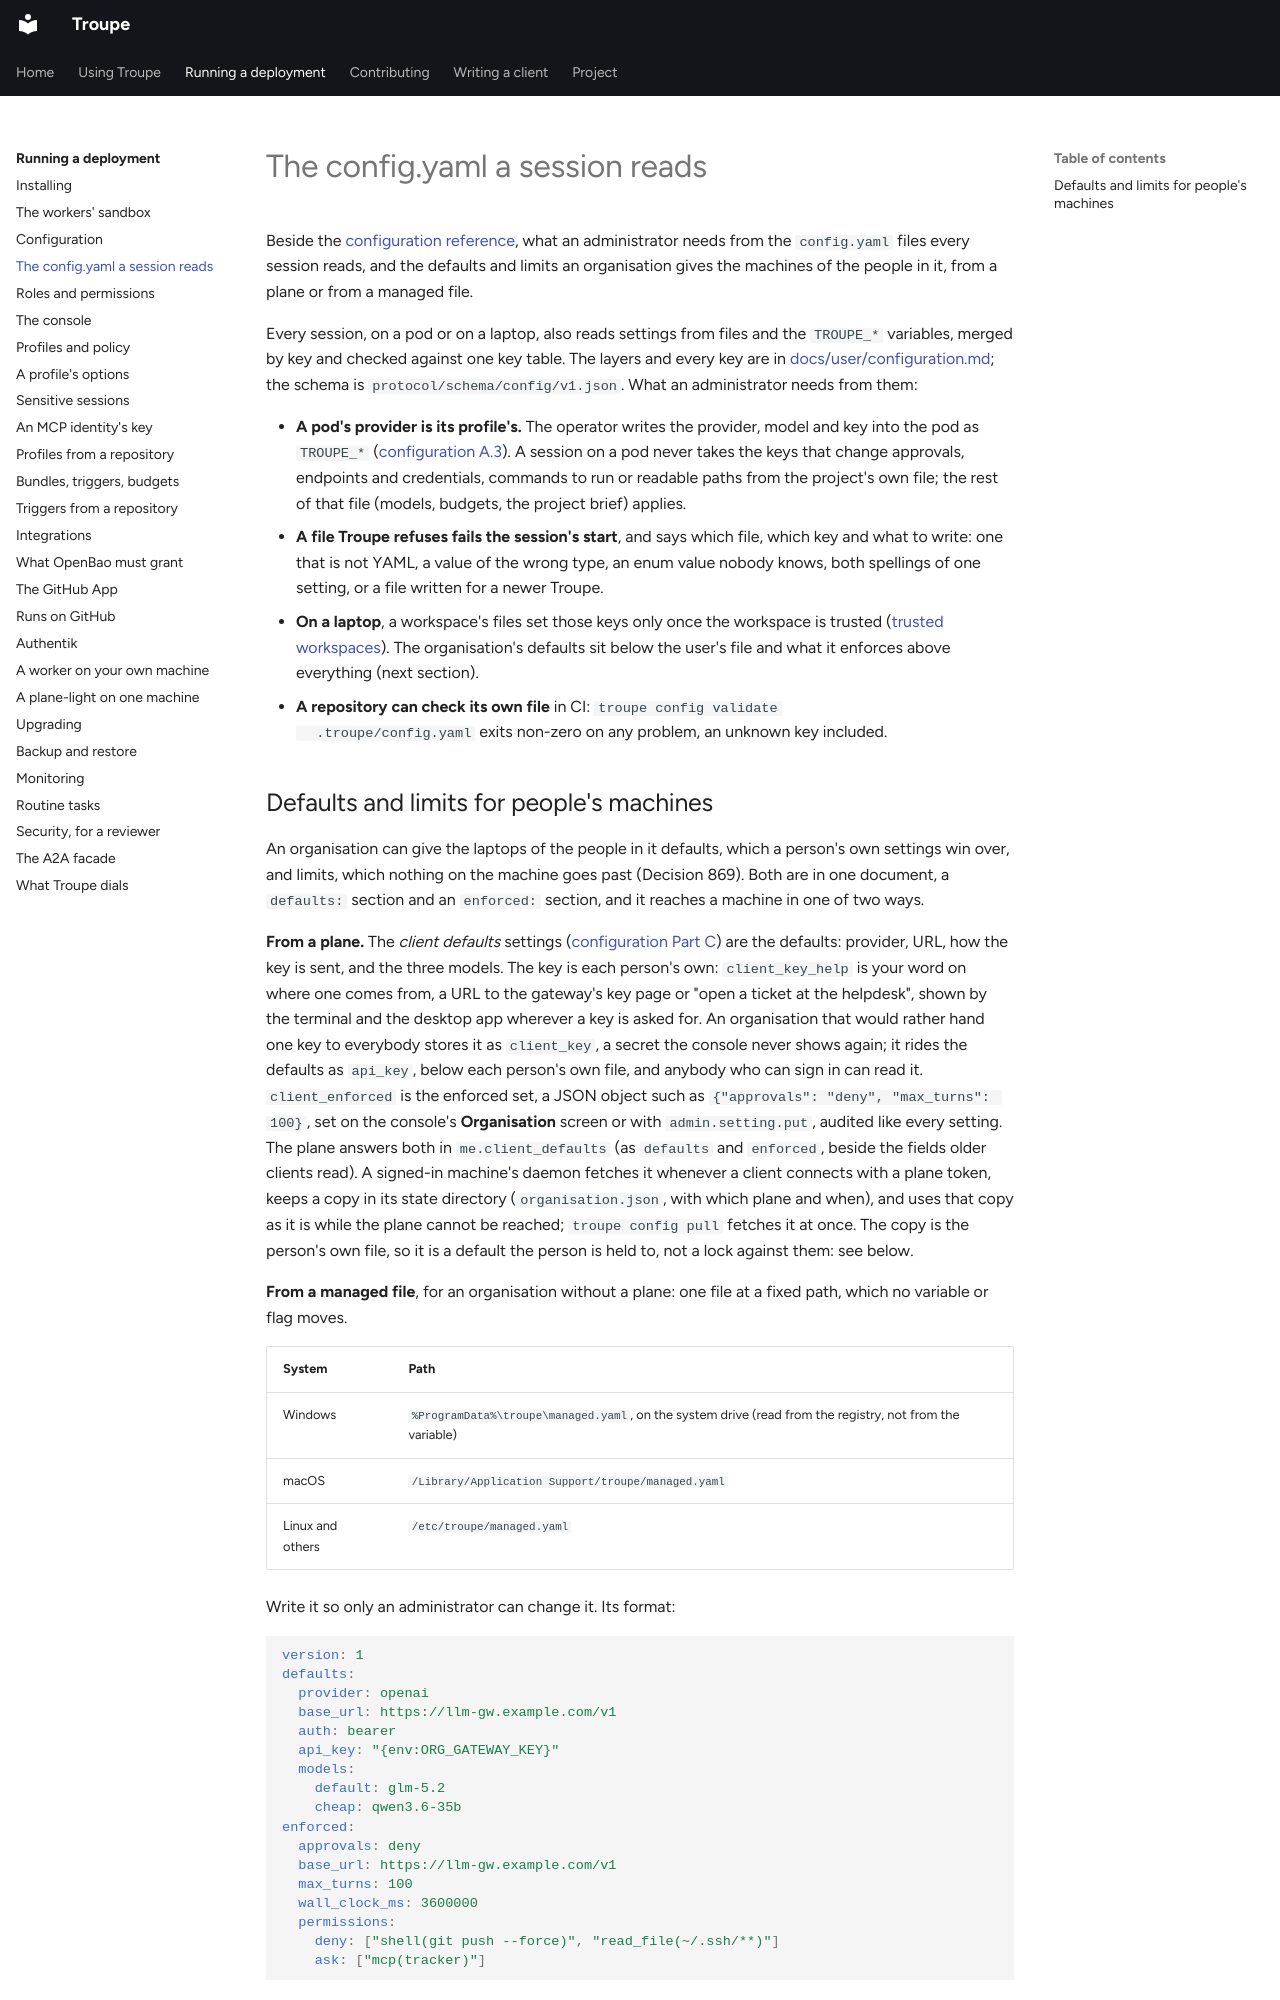

repository: it-minds/troupe · page: admin/client-config/index.html · generator: mkdocs

# The config.yaml a session reads

Beside the [configuration reference](configuration.md), what an administrator needs
from the `config.yaml` files every session reads, and the defaults and limits an
organisation gives the machines of the people in it, from a plane or from a managed file.

Every session, on a pod or on a laptop, also reads settings from files and the `TROUPE_*`
variables, merged by key and checked against one key table. The layers and every key are
in [docs/user/configuration.md](../user/configuration.md); the schema is
`protocol/schema/config/v1.json`. What an administrator needs from them:

- **A pod's provider is its profile's.** The operator writes the provider, model and key
  into the pod as `TROUPE_*` ([configuration A.3](configuration.md#a3-worker-troupe_worker)). A session on a pod never takes the keys that change
  approvals, endpoints and credentials, commands to run or readable paths from the
  project's own file; the rest of that file (models, budgets, the project brief) applies.
- **A file Troupe refuses fails the session's start**, and says which file, which key and
  what to write: one that is not YAML, a value of the wrong type, an enum value nobody
  knows, both spellings of one setting, or a file written for a newer Troupe.
- **On a laptop**, a workspace's files set those keys only once the workspace is trusted
  ([trusted workspaces](../user/configuration-layers.md#trusted-workspaces)). The organisation's
  defaults sit below the user's file and what it enforces above everything (next section).
- **A repository can check its own file** in CI: `troupe config validate
  .troupe/config.yaml` exits non-zero on any problem, an unknown key included.
